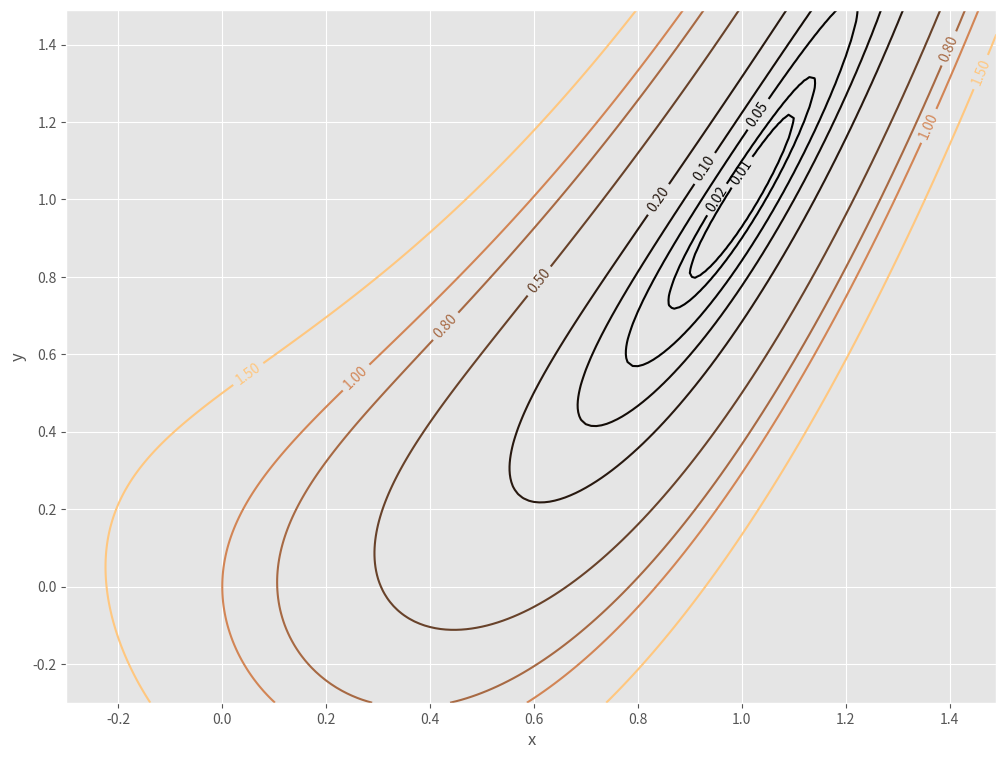
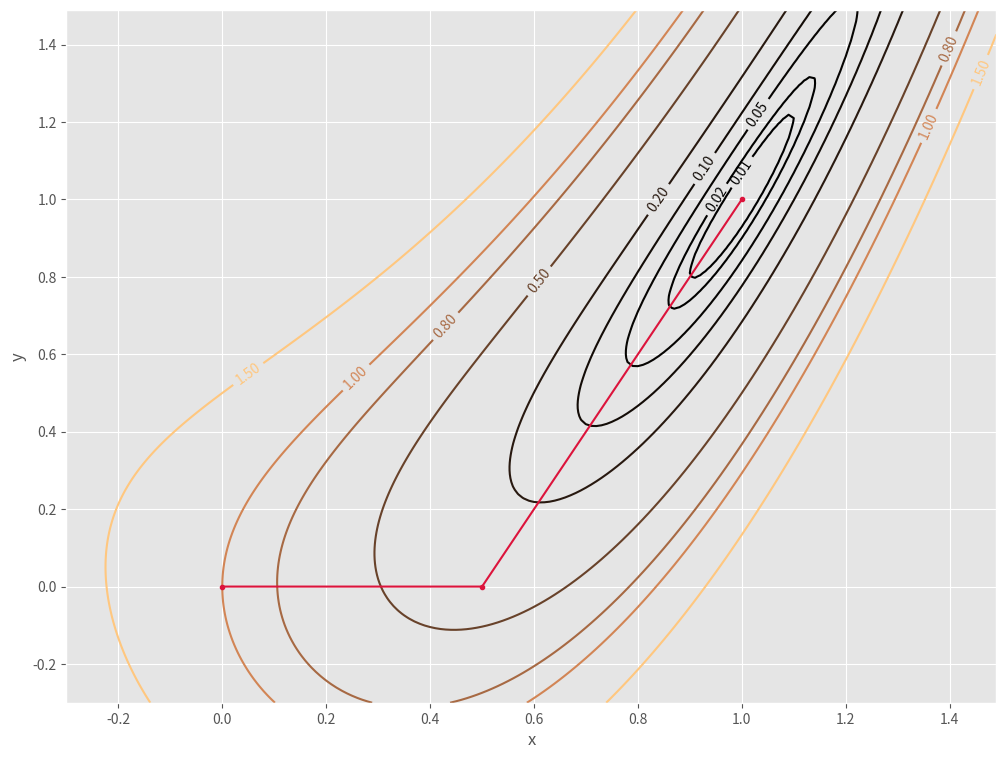
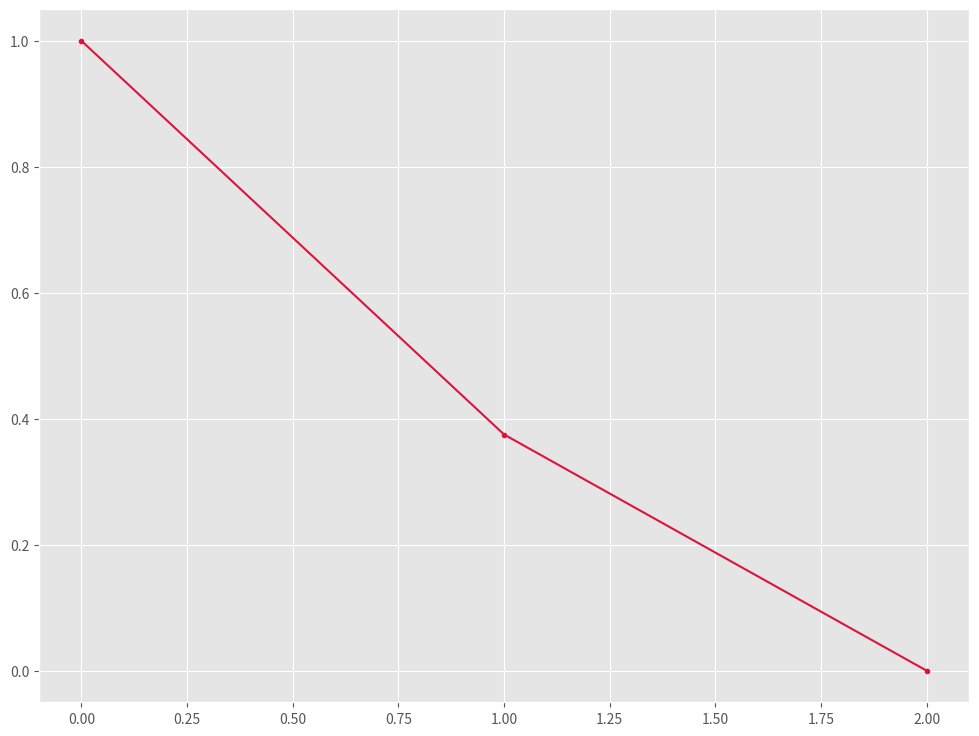

Python code for these plots, in order:
import numpy as np
import matplotlib.pyplot as plt
from sympy import *
import math

METHOD = 'PR'
assert METHOD in ['1norm', '2norm', 'infnorm', 'FR', 'PR']

# 三种范数下的最速下降方向
def solve1():
    x, y = 0., 0.
    x_all, y_all, f_all = [], [], []
    num_iter = 0
    while True:
        num_iter += 1
        x_all.append(x)
        y_all.append(y)
        f_all.append(func(x, y))
        delta_x, delta_y = delta(x, y)
        delta_f = math.sqrt(delta_x ** 2 + delta_y ** 2)
        if delta_f < 1e-4:
            print(x, y, func(x, y))
            break

        if METHOD == '1norm':
            if (abs(delta_x) > abs(delta_y)):
                d = np.array([-np.sign(delta_x), 0])
            else:
                d = np.array([0, -np.sign(delta_y)])
        elif METHOD == '2norm':
            d = np.array([-delta_x, -delta_y]) / delta_f
        elif METHOD == 'infnorm':
            d = np.array([-np.sign(delta_x), -np.sign(delta_y)])

        t = Symbol('t')
        delta_xt, delta_yt = delta(x + t * d[0], y + t * d[1])
        result = solve([delta_xt * d[0] + delta_yt * d[1]], [t])
        if len(result) == 1:
            t = result[t]
        elif len(result) > 1:
            t = complex(result[0][0]).real
        x = float(x + t * d[0])
        y = float(y + t * d[1])

    print('Iter Number:', num_iter)
    plot(x_all, y_all, f_all)

# 两种共轭梯度法
def solve2():
    x, y = 0., 0.
    x_all, y_all, f_all = [], [], []
    num_iter = 0
    while True:
        num_iter += 1
        x_all.append(x)
        y_all.append(y)
        f_all.append(func(x, y))
        delta_x, delta_y = delta(x, y)
        delta_f = math.sqrt(delta_x ** 2 + delta_y ** 2)
        if delta_f < 1e-4:
            print(x, y, func(x, y))
            break

        if num_iter == 1:
            d = np.array([-delta_x, -delta_y])
        else:
            if METHOD == 'FR':        
                delta_oldx, delta_oldy = delta(old[0], old[1])
                alpha = (delta_x ** 2 + delta_y ** 2) / (delta_oldx ** 2 + delta_oldy ** 2)
            elif METHOD == 'PR':
                delta_oldx, delta_oldy = delta(old[0], old[1])
                alpha = np.array([delta_x, delta_y]).T @ (np.array([delta_x, delta_y]) - np.array([delta_oldx, delta_oldy])) / (delta_oldx ** 2 + delta_oldy ** 2)
            d = -np.array([delta_x, delta_y]) + alpha * d
        t = Symbol('t')
        delta_xt, delta_yt = delta(x + t * d[0], y + t * d[1])
        result = solve([delta_xt * d[0] + delta_yt * d[1]], [t])
        if len(result) == 1:
            t = result[t]
        elif len(result) > 1:
            t = complex(result[0][0]).real
        old = [x, y]
        x = float(x + t * d[0])
        y = float(y + t * d[1])

    print('Iter Number:', num_iter)
    plot(x_all, y_all, f_all)

# 作图
def plot(x_all=None, y_all=None, f_all=None):
    plt.figure(figsize=(12, 9))
    x, y = np.meshgrid(np.arange(-0.3, 1.5, 0.01), np.arange(-0.3, 1.5, 0.01))
    f = (1 - x) ** 2 + 2 * (x ** 2 - y) ** 2
    plt.style.use('ggplot')
    plt.clabel(plt.contour(x, y, f, [0.01, 0.02, 0.05, 0.1, 0.2, 0.5, 0.8, 1.0, 1.5], cmap='copper'))
    if x_all is not None:
        plt.plot(x_all, y_all, marker='.', color='crimson')
    plt.grid(True)
    plt.xlabel('x')
    plt.ylabel('y')
    plt.show()
    
    if f_all is not None:
        plt.figure(figsize=(12, 9))
        plt.plot(np.arange(0, len(f_all)), f_all, marker='.', color='crimson')
        plt.grid(True)
        plt.show()

def delta(x, y):
    delta_x = 2 * (x - 1) + 8 * x * (x ** 2 - y)
    delta_y = 4 * (y - x ** 2)
    return delta_x, delta_y

def func(x, y):
    return (1 - x) ** 2 + 2 * (x ** 2 - y) ** 2

# 绘制等值线
plot()

if METHOD in ['1norm', '2norm', 'infnorm']:
    solve1()
elif METHOD in ['FR', 'PR']:
    solve2()
